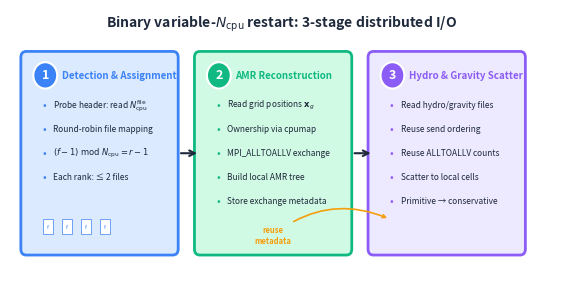

Reproduce this figure in Python. (Note: this script raises an exception after producing the figure.)
import matplotlib
matplotlib.use('Agg')
import matplotlib.pyplot as plt
import matplotlib.patches as patches
import numpy as np

fig, ax = plt.subplots(figsize=(7.0, 3.5))
ax.set_xlim(0, 10)
ax.set_ylim(0, 4.5)
ax.axis('off')

# Colors
c_blue = '#3B82F6'
c_green = '#10B981'
c_purple = '#8B5CF6'
c_dark = '#1E293B'
c_light_blue = '#DBEAFE'
c_light_green = '#D1FAE5'
c_light_purple = '#EDE9FE'
c_orange = '#F59E0B'
c_gray = '#9CA3AF'

def draw_stage(ax, x, y, w, h, title, items, color, light_color, stage_num):
    # Main box
    rect = patches.FancyBboxPatch((x, y), w, h, boxstyle="round,pad=0.1",
                                   facecolor=light_color, edgecolor=color, linewidth=2)
    ax.add_patch(rect)

    # Stage number circle
    circle = patches.Circle((x + 0.35, y + h - 0.3), 0.22, facecolor=color,
                              edgecolor='white', linewidth=1.5, zorder=5)
    ax.add_patch(circle)
    ax.text(x + 0.35, y + h - 0.3, str(stage_num), fontsize=9, ha='center', va='center',
            color='white', fontweight='bold', zorder=6)

    # Title (placed right of the stage number circle)
    ax.text(x + 0.65, y + h - 0.3, title, fontsize=7, ha='left', va='center',
            fontweight='bold', color=color)

    # Items
    for i, item in enumerate(items):
        ax.text(x + 0.3, y + h - 0.8 - i*0.4, '\u2022', fontsize=8, va='center', color=color)
        ax.text(x + 0.5, y + h - 0.8 - i*0.4, item, fontsize=6, va='center', color=c_dark)

# Title
ax.text(5.0, 4.2, 'Binary variable-$N_{\\rm cpu}$ restart: 3-stage distributed I/O',
        fontsize=10, ha='center', fontweight='bold', color=c_dark)

# Stage dimensions
sw, sh = 2.7, 3.2
sy = 0.5
gap = 0.5

# Stage 1
s1x = 0.3
draw_stage(ax, s1x, sy, sw, sh,
           'Detection & Assignment',
           ['Probe header: read $N_{\\rm cpu}^{\\rm file}$',
            'Round-robin file mapping',
            '$(f-1)\\;\\mathrm{mod}\\;N_{\\rm cpu} = r-1$',
            'Each rank: \u2264 2 files'],
           c_blue, c_light_blue, 1)

# Small file icons for Stage 1
for i in range(4):
    fx = s1x + 0.3 + i*0.35
    fy = sy + 0.25
    frect = patches.Rectangle((fx, fy), 0.2, 0.25, facecolor='white',
                                edgecolor=c_blue, linewidth=0.5)
    ax.add_patch(frect)
    ax.text(fx+0.1, fy+0.12, 'f', fontsize=4, ha='center', va='center', color=c_blue)

# Arrow 1->2
ax.annotate('', xy=(s1x + sw + gap, sy + sh/2), xytext=(s1x + sw + 0.1, sy + sh/2),
            arrowprops=dict(arrowstyle='->', color=c_dark, lw=1.5))

# Stage 2
s2x = s1x + sw + gap
draw_stage(ax, s2x, sy, sw, sh,
           'AMR Reconstruction',
           ['Read grid positions $\\mathbf{x}_g$',
            'Ownership via cpumap',
            'MPI_ALLTOALLV exchange',
            'Build local AMR tree',
            'Store exchange metadata'],
           c_green, c_light_green, 2)

# Arrow 2->3
ax.annotate('', xy=(s2x + sw + gap, sy + sh/2), xytext=(s2x + sw + 0.1, sy + sh/2),
            arrowprops=dict(arrowstyle='->', color=c_dark, lw=1.5))

# Reuse arrow (curved, from stage 2 bottom to stage 3)
ax.annotate('reuse\nmetadata', xy=(s2x + sw + gap + 0.3, sy + 0.5),
            xytext=(s2x + sw/2, sy + 0.1),
            fontsize=5.5, color=c_orange, fontweight='bold', ha='center',
            arrowprops=dict(arrowstyle='->', color=c_orange, lw=1.2,
                          connectionstyle='arc3,rad=-0.3'))

# Stage 3
s3x = s2x + sw + gap
draw_stage(ax, s3x, sy, sw, sh,
           'Hydro & Gravity Scatter',
           ['Read hydro/gravity files',
            'Reuse send ordering',
            'Reuse ALLTOALLV counts',
            'Scatter to local cells',
            'Primitive \u2192 conservative'],
           c_purple, c_light_purple, 3)

plt.savefig('/gpfs/kjhan/Hydro/CUBE_HR5/code_cube/misc/fig_varcpu_flow.pdf',
            dpi=300, bbox_inches='tight', pad_inches=0.05)
plt.close()
print("fig_varcpu_flow.pdf generated successfully")
